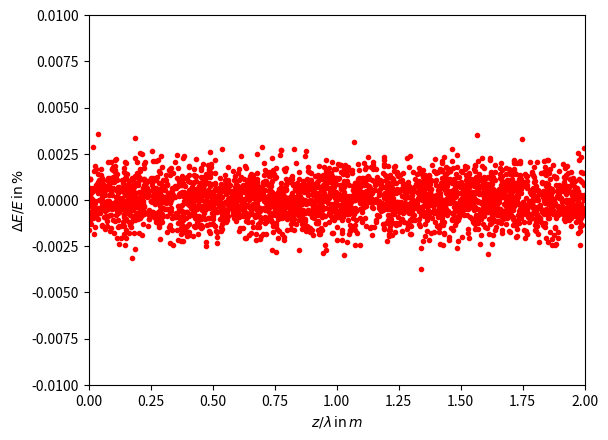
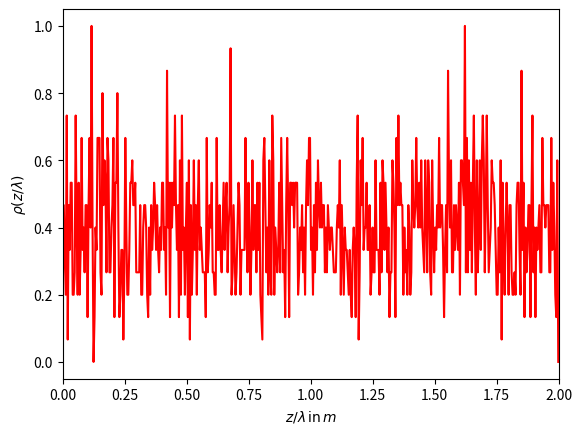
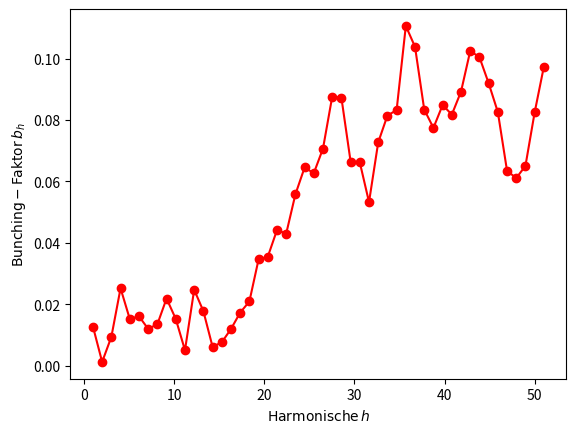
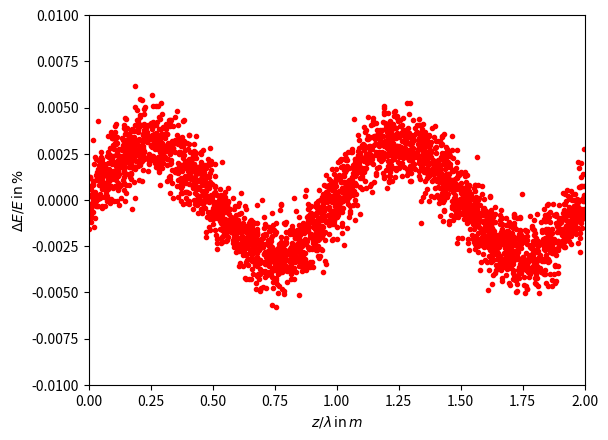
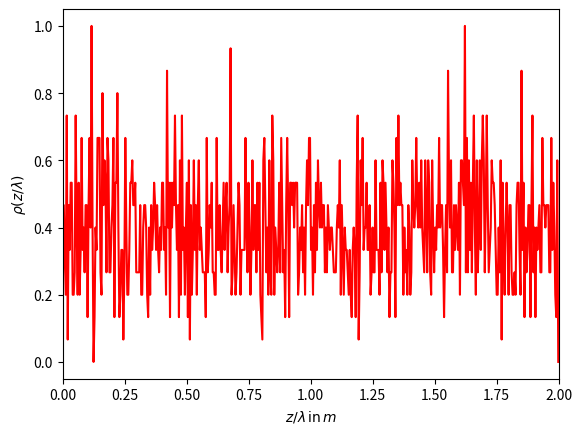
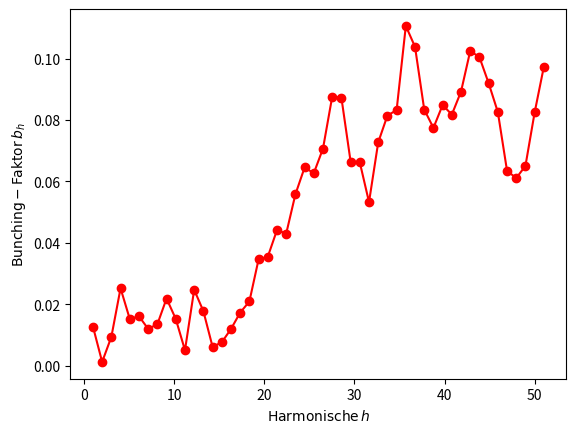
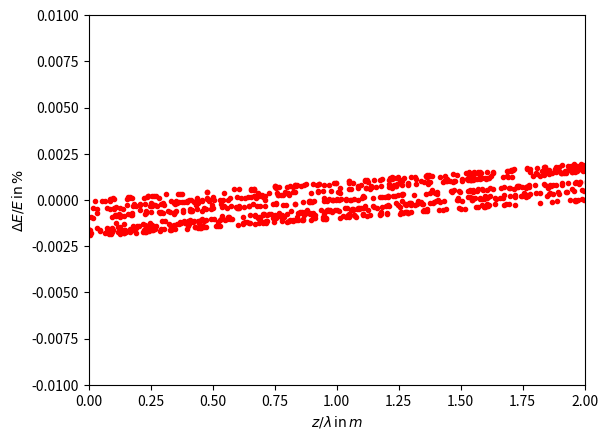
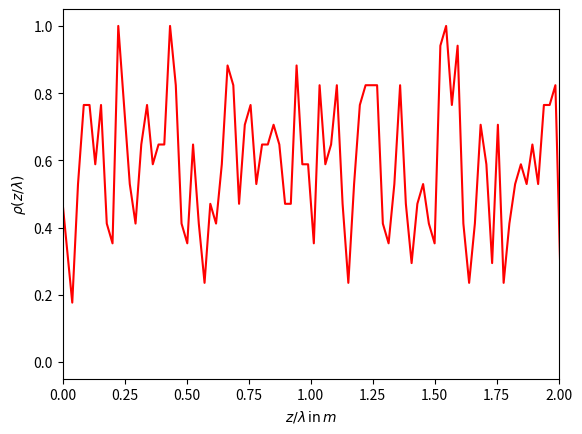
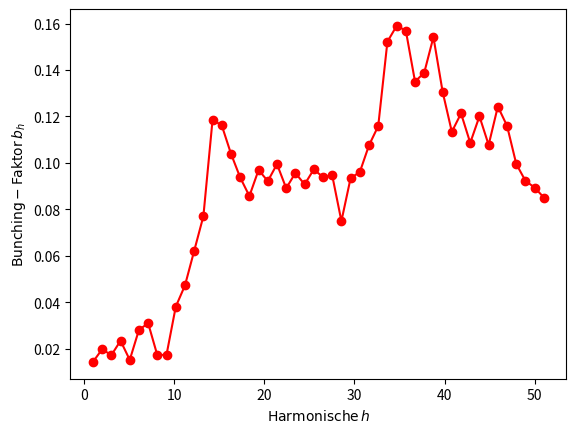
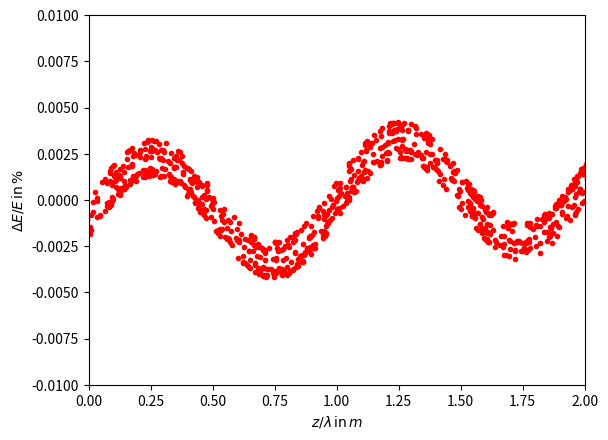
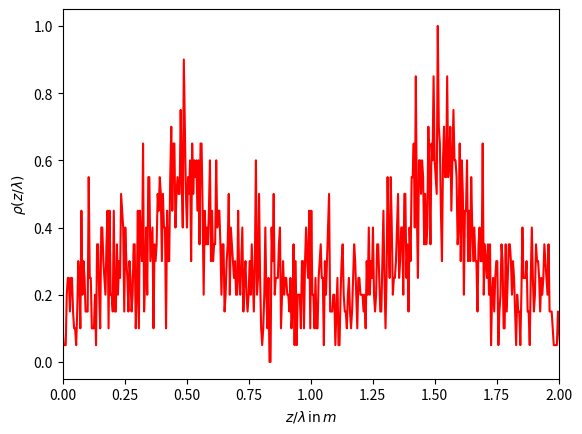
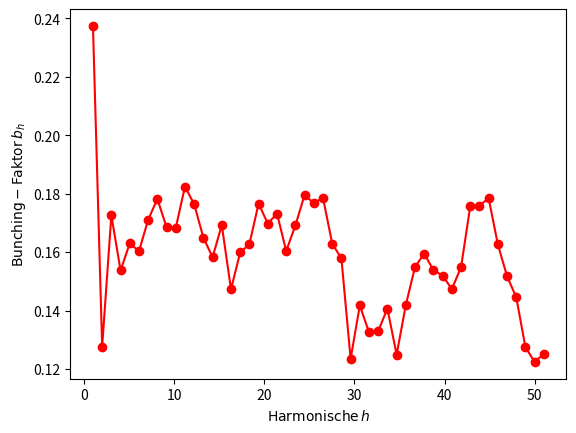

These figures' Python source, in order:
import numpy as np 
import matplotlib.pyplot as plt 
import scipy.constants as const 
from scipy.stats import norm

import os 
if not os.path.isdir('build'):
    os.mkdir('build')

#define constants
N = 3000 #number of electrons
A = 0.003 #amplitude for 3b) 
R_56 = 1000 #matrix element for 3c) normed by λ


#define functions

#electrondensity
def rho(elektronen,resolution = 500):
    x = np.linspace(elektronen[0].min(), elektronen[0].max(), resolution)
    dichte = np.zeros(resolution)
    for i in range(resolution-1):
        dichte[i] = np.sum((elektronen[0]<x[i+1])*(elektronen[0]>x[i]))
    return np.array((x, dichte/np.max(dichte))) # shape (2, 500)

#bunching factor
def bunching(elektronen): 
    bunching_h = []
    bunching = 0
    #harmonic = np.linspace(1,51,50) #array with 50 inputs 
    #compute the bunchingfactor for the harmonics 1 to 50
    for h in range (1,51,1):   #from 1 to 50
        for i in range(1,3001,1): #from 1 to 3000
            sum_function = np.exp(1j*2*np.pi*h*elektronen[0,i-1]) #start with x_data_uniform[i-1] because its an array with indexes form 0 to 2999 with electrons[0,i] = x_data_uniform[i-1]
            bunching += sum_function 
        bunching_factor = 1/N * np.absolute(bunching) #abs() for absolute value of the exponential function
        bunching_h.append(bunching_factor)
    return bunching_h

##bunching factor
#bunching_h = []
#bunching = 0
#harmonic = np.linspace(1,51,50) #array with 50 inputs 

#compute the bunchingfactor for the harmonics 1 to 50
#for h in range (1,51,1):   #from 1 to 50
 #   for i in range(1,3001,1): #from 1 to 3000
  #      sum_function = np.exp(1j*2*np.pi*h*x_data_uniform[i-1]) #start with x_data_uniform[i-1] because its an array with indexes form 0 to 2999
   #     #print(sum_function)
    #    bunching += sum_function 
     #   #print(bunching)
   # bunching_factor = 1/N * np.absolute(bunching) #abs() for absolute value of the exponential function
   # bunching_h.append(bunching_factor)


#a)
########################################################################################################################################################################
#energy deviation
x_data_uniform = np.random.uniform(0,2,N) #random homogenous distribution of electron in longitudinal direction
y_data_normal = norm.rvs(size =N, loc=0, scale=0.001) 
#y_data_normal= np.random.normal(0, 0.001, N)
#generate normally distributed random variable using scipy.stats module's norms.rvs(); loc argument corresponds to the meean
#and scale to standard deviation and size to the number of random variates

electrons = np.array([x_data_uniform, y_data_normal]) # shape (2,3000)
#print(electrons[0,:]) 
#print(x_data_uniform)

#electrondensitiy for a)
dichte = rho(electrons) # to set in plot function

#bunchingfactor for a)
bunchingfactor = bunching(electrons)
harmonic = np.linspace(1,51,50) #array with 50 inputs
#print(bunchingfactor)

#plot DeltaE/E
fig, ax = plt.subplots(1, 1)
plt.scatter(x_data_uniform,y_data_normal, marker='.', color="red")
ax.set_ylabel(r"$ \Delta E/E \, \mathrm{in} \, \%$")
ax.set_xlabel(r"$ z/\lambda \, \mathrm{in} \, m$")
ax.set_xlim(0,2)
ax.set_ylim(-0.01,0.01)
fig.savefig('build/normalverteilte_Elektronen_a.pdf')

#plot Elektronendichtelectron density
fig, ax = plt.subplots(1, 1)
#ax.plot(x_data_uniform, density_electron, '-', color="red")
ax.plot(dichte[0], dichte[1], color="red")
ax.set_ylabel(r"$ \rho(z/\lambda)$")
ax.set_xlabel(r"$ z/\lambda \, \mathrm{in} \, m$")
ax.set_xlim(0,2)
#ax.set_ylim(-0.01,0.01)
fig.savefig('build/electron_density_a.pdf')

#plot bunching factor 
fig, ax = plt.subplots(1, 1)
ax.plot(harmonic, bunchingfactor, 'o-', color='red')
ax.set_ylabel(r"$\mathrm{Bunching-Faktor} \, b_{h}$")
ax.set_xlabel(r"$\mathrm{Harmonische} \, h$")
fig.savefig('build/bunching_factor_a.pdf')

#b)
########################################################################################################################################################################
#energy deviation
y_data_normal_sinus = y_data_normal + A*np.sin(2*np.pi*x_data_uniform) #energy of electrons is sinusoidally distributed

electrons_sinus = np.array([x_data_uniform, y_data_normal_sinus]) # shape (2,3000)

#######################################################################
#no changes from task a to b for electron density and bunching factor
#######################################################################
#electrondensity for b)
dichte_b = rho(electrons_sinus) 

#bunchingfactor for b)
bunchingfactor_b = bunching(electrons_sinus)
harmonic = np.linspace(1,51,50) #array with 50 inputs

#plot DeltaE/E
fig, ax = plt.subplots(1, 1)
plt.scatter(x_data_uniform,y_data_normal_sinus, marker='.', color="red")
ax.set_ylabel(r"$ \Delta E/E \, \mathrm{in} \, \%$")
ax.set_xlabel(r"$ z/\lambda \, \mathrm{in} \, m$")
ax.set_xlim(0,2)
ax.set_ylim(-0.01,0.01)
fig.savefig('build/normalverteilte_Elektronen_b.pdf')

#plot electron density
fig, ax = plt.subplots(1, 1)
ax.plot(dichte_b[0], dichte_b[1], '-', color="red")
ax.set_ylabel(r"$ \rho(z/\lambda)$")
ax.set_xlabel(r"$ z/\lambda \, \mathrm{in} \, m$")
ax.set_xlim(0,2)
#ax.set_ylim(-0.01,0.01)
fig.savefig('build/electron_density_b.pdf')

#plot bunching factor 
fig, ax = plt.subplots(1, 1)
ax.plot(harmonic, bunchingfactor_b, 'o-', color='red')
ax.set_ylabel(r"$\mathrm{Bunching-Faktor} \, b_{h}$")
ax.set_xlabel(r"$\mathrm{Harmonische} \, h$")
fig.savefig('build/bunching_factor_b.pdf')

#c)/d)
########################################################################################################################################################################
#chicane
x_data_uniform_chicane = (x_data_uniform + y_data_normal_sinus * R_56) #path length of electrons is dependent from the energy deviation from b) (y_data_normal_sinus) 
    	                                                                #and from the transfer matrix element R_56

electrons_chicane = np.array([x_data_uniform_chicane, y_data_normal_sinus]) # shape (2,3000)

#electrondensity for c/d)
dichte_cd = rho(electrons_chicane) 

#bunchingfactor for c/d)
bunchingfactor_cd = bunching(electrons_chicane)
harmonic = np.linspace(1,51,50) #array with 50 inputs

#########################################################################
#########################################################################

#plot DeltaE/E
fig, ax = plt.subplots(1, 1)
plt.scatter(x_data_uniform_chicane,y_data_normal_sinus, marker='.', color="red")
ax.set_ylabel(r"$ \Delta E/E \, \mathrm{in} \, \%$")
ax.set_xlabel(r"$ z/\lambda \, \mathrm{in} \, m$")
ax.set_xlim(0,2)
ax.set_ylim(-0.01,0.01)
fig.savefig('build/normalverteilte_Elektronen_d.pdf')

#plot electron density
fig, ax = plt.subplots(1, 1)
ax.plot(dichte_cd[0], dichte_cd[1], '-', color="red")
ax.set_ylabel(r"$ \rho(z/\lambda)$")
ax.set_xlabel(r"$ z/\lambda \, \mathrm{in} \, m$")
ax.set_xlim(0,2)
#ax.set_ylim(-0.01,0.01)
fig.savefig('build/electron_density_d.pdf')

#plot bunching factor 
fig, ax = plt.subplots(1, 1)
ax.plot(harmonic, bunchingfactor_cd, 'o-', color='red')
ax.set_ylabel(r"$\mathrm{Bunching-Faktor} \, b_{h}$")
ax.set_xlabel(r"$\mathrm{Harmonische} \, h$")
fig.savefig('build/bunching_factor_d.pdf')

#e)/f)
########################################################################################################################################################################
#energy deviation
y_data_normal_sinus_sinus = y_data_normal_sinus + A*np.sin(2*np.pi*x_data_uniform_chicane) # modulation of electrons' energy is sinusoidally distributed

x_data_uniform_chicane_new = (x_data_uniform + y_data_normal_sinus * 25) # with new R_56 value (25) to cause a density modulation with high harmonics of the laser's wave length
electrons_sinus_sinus = np.array([x_data_uniform_chicane_new, y_data_normal_sinus_sinus])

#electrondensity for e/f)
dichte_ef = rho(electrons_sinus_sinus) 

#bunching factor for e/f)
bunchingfactor_ef = bunching(electrons_sinus_sinus)
harmonic = np.linspace(1,51,50) #array with 50 inputs

#########################################################################
#########################################################################

#plot DeltaE/E
fig, ax = plt.subplots(1, 1)
plt.scatter(x_data_uniform_chicane,y_data_normal_sinus_sinus, marker='.', color="red")
ax.set_ylabel(r"$ \Delta E/E \, \mathrm{in} \, \%$")
ax.set_xlabel(r"$ z/\lambda \, \mathrm{in} \, m$")
ax.set_xlim(0,2)
ax.set_ylim(-0.01,0.01)
fig.savefig('build/normalverteilte_Elektronen_fR1000.pdf')

#plot Elektronendichtelectron density
fig, ax = plt.subplots(1, 1)
ax.plot(dichte_ef[0], dichte_ef[1], '-', color="red")
ax.set_ylabel(r"$ \rho(z/\lambda)$")
ax.set_xlabel(r"$ z/\lambda \, \mathrm{in} \, m$")
ax.set_xlim(0,2)
#ax.set_ylim(-0.01,0.01)
fig.savefig('build/electron_density_fR1000.pdf')

#plot bunching factor 
fig, ax = plt.subplots(1, 1)
ax.plot(harmonic, bunchingfactor_ef, 'o-', color='red')
ax.set_ylabel(r"$\mathrm{Bunching-Faktor} \, b_{h}$")
ax.set_xlabel(r"$\mathrm{Harmonische} \, h$")
fig.savefig('build/bunching_factor_fR1000.pdf')